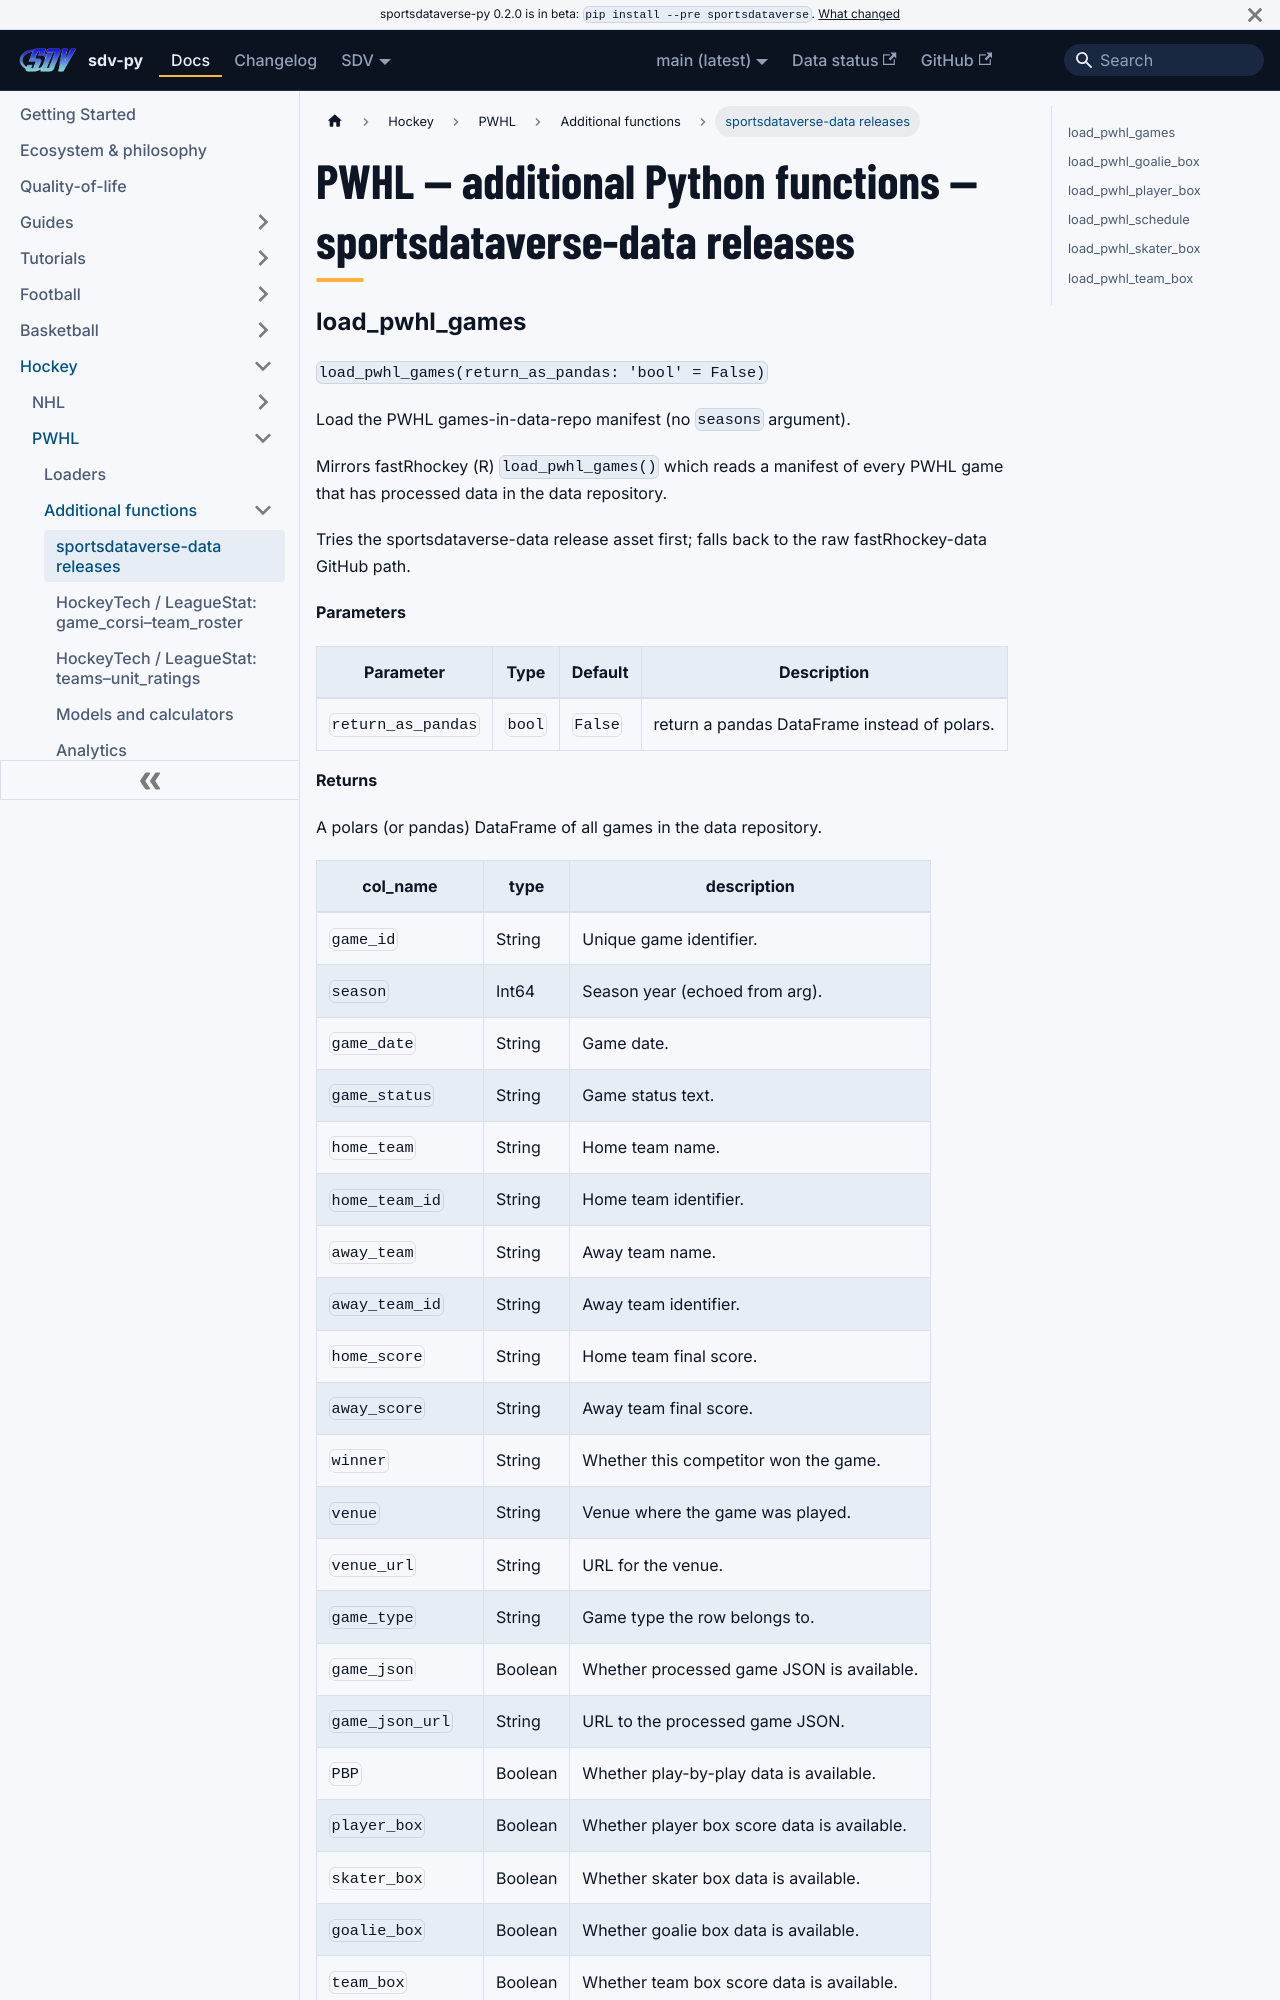

repository: sportsdataverse/sportsdataverse-py · page: docs/pwhl/reference/additional/sportsdataverse-data-releases/index.html · generator: docusaurus

---
title: "PWHL — additional Python functions — sportsdataverse-data releases"
sidebar_label: "sportsdataverse-data releases"
sidebar_position: 1
description: "PWHL — additional Python functions — sportsdataverse-data releases — function reference in sdv-py, the SportsDataverse Python package."
---
# PWHL — additional Python functions — sportsdataverse-data releases
